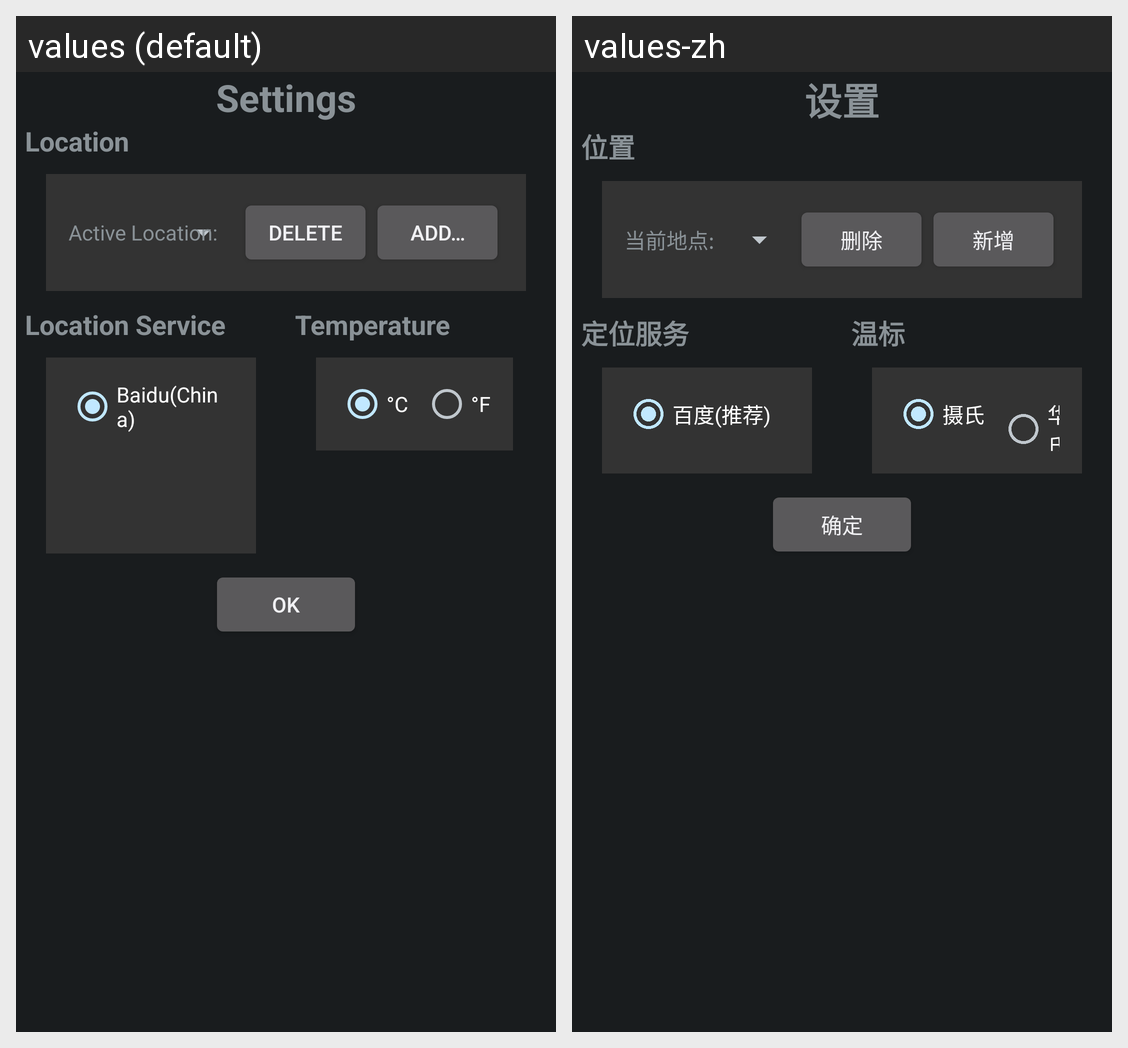

The Android screen above is rendered under two locales of the same app. Produce the string resources it draws, with the default and per-locale values.
Android screen res/layout/activity_settings.xml rendered under 2 locales, left to right: values (default), values-zh. Device: Nexus 5 (rendered at 1080×1920; each locale shown at half size, 540×960, under a caption strip naming it); theme AppThemeNoTitle.
Strings drawn on this screen, with the default value and each locale's value (text and hints the layout hard-codes, and strings that could not be matched under every locale, appear in the picture but are not listed):

title_settings
  values: Settings
  values-zh: 设置

title_location
  values: Location
  values-zh: 位置

tag_active_location
  values: Active Location:
  values-zh: 当前地点:

btn_add
  values: Add…
  values-zh: 新增

btn_delete
  values: Delete
  values-zh: 删除

title_locator
  values: Location Service
  values-zh: 定位服务

radio_locator_baidu
  values: Baidu(China)
  values-zh: 百度(推荐)

title_temperature
  values: Temperature
  values-zh: 温标

radio_temp_cen
  values: °C
  values-zh: 摄氏

radio_temp_fah
  values: °F
  values-zh: 华氏

btn_ok
  values: OK
  values-zh: 确定
